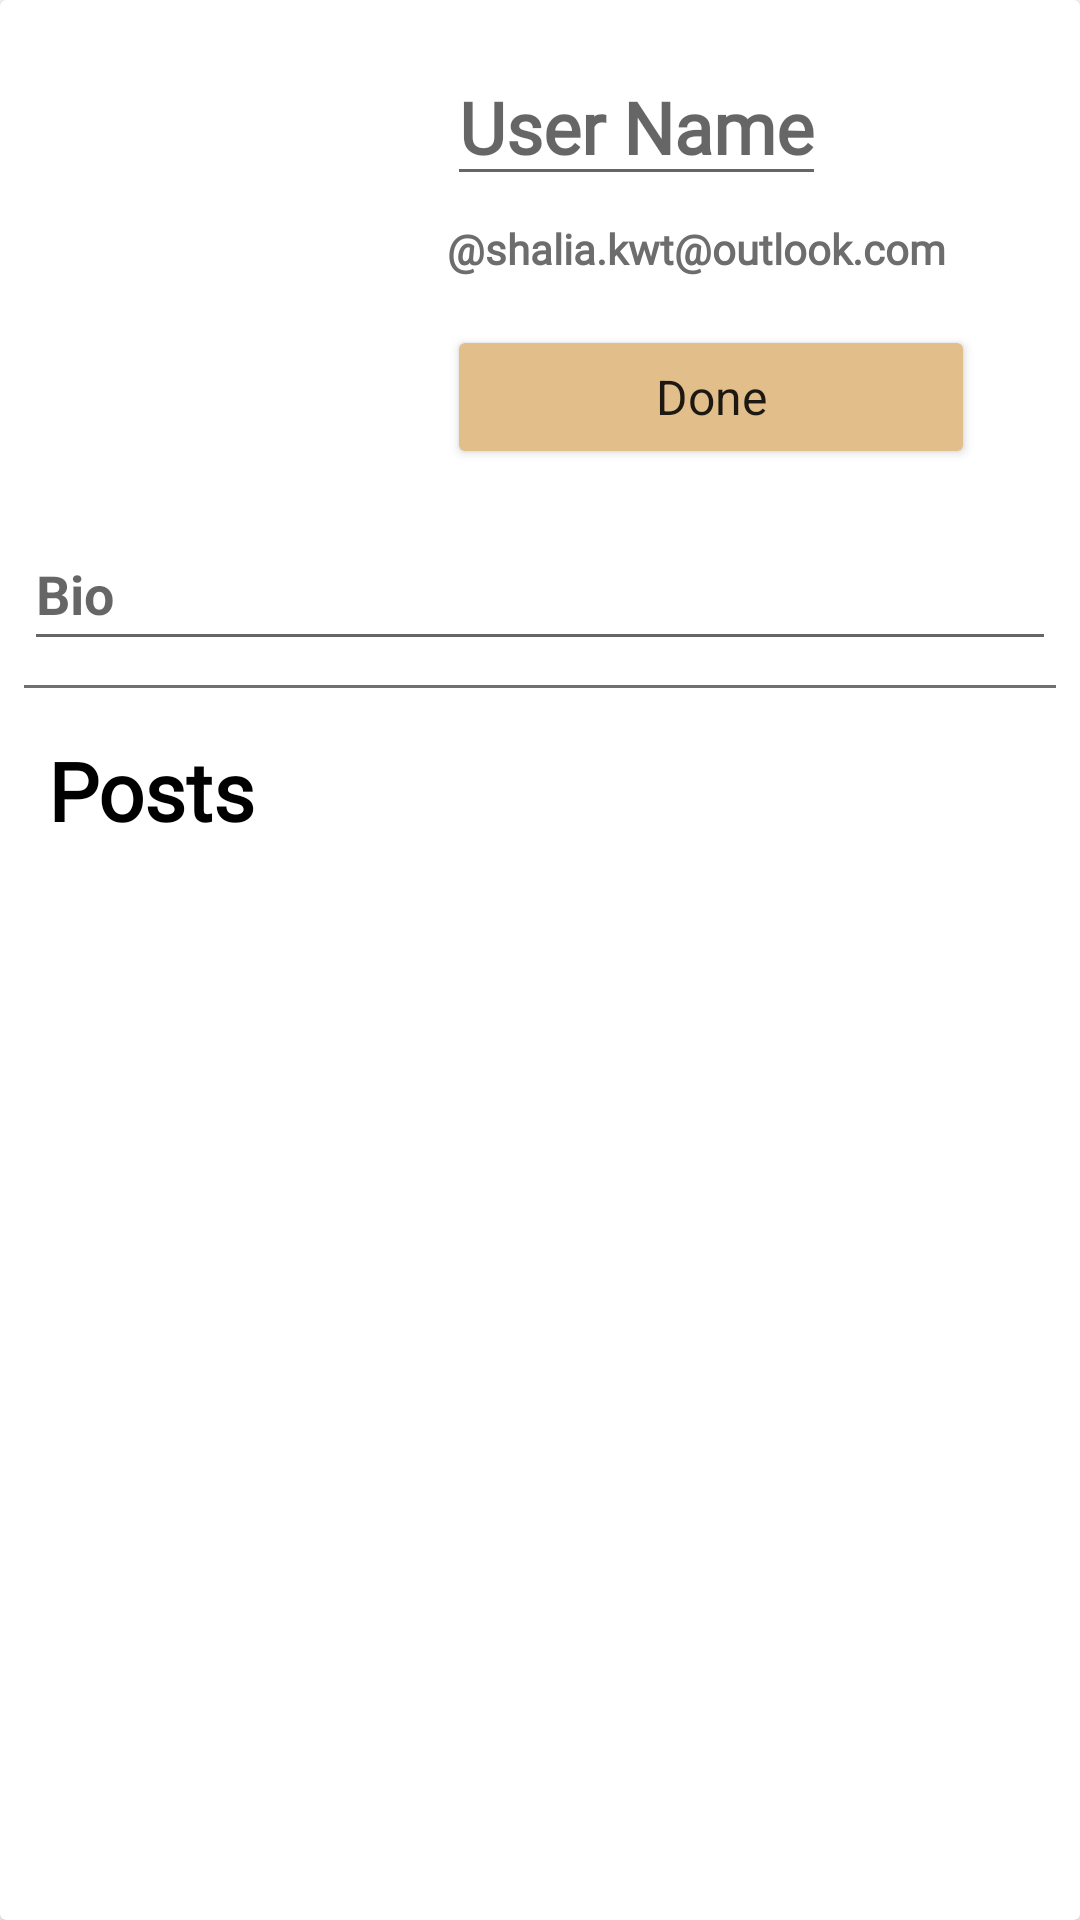

The Android layout XML behind this screen, and the referenced resources:
<!-- AndroidManifest.xml: application theme Theme.AllMightPedia -->
<!-- res/layout/edit_profile_layout.xml -->
<?xml version="1.0" encoding="utf-8"?>
<androidx.cardview.widget.CardView xmlns:android="http://schemas.android.com/apk/res/android"
    xmlns:app="http://schemas.android.com/apk/res-auto"
    xmlns:tools="http://schemas.android.com/tools"
    android:layout_width="match_parent"
    android:layout_height="match_parent"
    tools:context=".ui.profile.ProfileFragment" >

    <androidx.constraintlayout.widget.ConstraintLayout
        android:layout_width="match_parent"
        android:layout_height="match_parent">

        <com.google.android.material.imageview.ShapeableImageView
            android:id="@+id/user_edit_image_profile"
            android:layout_width="125dp"
            android:layout_height="0dp"
            android:layout_marginStart="8dp"
            android:layout_marginTop="8dp"
            android:layout_marginBottom="20dp"
            android:scaleType="fitXY"
            android:src="@drawable/nice_view_all_might"
            app:layout_constraintBottom_toTopOf="@+id/user_bio_profile"
            app:layout_constraintStart_toStartOf="parent"
            app:layout_constraintTop_toTopOf="parent"
            app:shapeAppearanceOverlay="@style/squareImageRoundedCorners" />

        <EditText
            android:id="@+id/user_name_edit_profile"
            android:layout_width="wrap_content"
            android:layout_height="0dp"
            android:layout_marginStart="16dp"
            android:layout_marginTop="16dp"
            android:fontFamily="@font/basic"
            android:hint="User Name"
            android:textColor="#000000"
            android:textSize="24sp"
            android:textStyle="bold"
            app:layout_constraintStart_toEndOf="@+id/user_edit_image_profile"
            app:layout_constraintTop_toTopOf="parent" />

        <TextView
            android:id="@+id/user_email_profile"
            android:layout_width="wrap_content"
            android:layout_height="0dp"
            android:layout_marginStart="16dp"
            android:layout_marginTop="8dp"
            android:fontFamily="@font/basic"
            android:text="@string/username"
            android:textColor="#6E6D6D"
            android:textStyle="bold"
            app:layout_constraintStart_toEndOf="@+id/user_edit_image_profile"
            app:layout_constraintTop_toBottomOf="@+id/user_name_edit_profile" />

        <Button
            android:id="@+id/edit_profile_btn"
            android:layout_width="176dp"
            android:layout_height="0dp"
            android:layout_marginStart="16dp"
            android:layout_marginTop="16dp"
            android:backgroundTint="#E1BE8A"
            android:fontFamily="sans-serif-thin"
            android:text="Done"
            android:textAllCaps="false"
            android:textSize="16sp"
            android:textStyle="bold"
            app:layout_constraintStart_toEndOf="@+id/user_edit_image_profile"
            app:layout_constraintTop_toBottomOf="@+id/user_email_profile" />

        <EditText
            android:id="@+id/user_bio_profile"
            android:layout_width="match_parent"
            android:layout_height="wrap_content"
            android:layout_marginStart="8dp"
            android:layout_marginTop="16dp"
            android:layout_marginEnd="8dp"
            android:hint="Bio "
            android:minHeight="48dp"
            android:textColor="#686868"
            android:textStyle="bold"
            app:layout_constraintEnd_toEndOf="parent"
            app:layout_constraintHorizontal_bias="0.5"
            app:layout_constraintStart_toStartOf="parent"
            app:layout_constraintTop_toBottomOf="@+id/edit_profile_btn" />

        <View
            android:id="@+id/divider"
            android:layout_width="0dp"
            android:layout_height="1dp"
            android:layout_marginStart="8dp"
            android:layout_marginTop="8dp"
            android:layout_marginEnd="8dp"
            android:background="#707070"
            app:layout_constraintEnd_toEndOf="parent"
            app:layout_constraintStart_toStartOf="parent"
            app:layout_constraintTop_toBottomOf="@+id/user_bio_profile" />

        <androidx.constraintlayout.widget.ConstraintLayout
            android:layout_width="match_parent"
            android:layout_height="0dp"
            app:layout_constraintBottom_toBottomOf="parent"
            app:layout_constraintEnd_toEndOf="parent"
            app:layout_constraintStart_toStartOf="parent"
            app:layout_constraintTop_toBottomOf="@+id/divider">

            <TextView
                android:id="@+id/textView30"
                android:layout_width="wrap_content"
                android:layout_height="wrap_content"
                android:layout_marginStart="16dp"
                android:layout_marginTop="16dp"
                android:fontFamily="@font/actor4"
                android:text="Posts"
                android:textColor="#000000"
                android:textSize="27sp"
                android:textStyle="bold"
                app:layout_constraintStart_toStartOf="parent"
                app:layout_constraintTop_toTopOf="parent" />

            <androidx.recyclerview.widget.RecyclerView
                android:id="@+id/posts_recycler"
                android:layout_width="match_parent"
                android:layout_height="0dp"
                android:layout_marginTop="8dp"
                app:layout_constraintBottom_toBottomOf="parent"
                app:layout_constraintEnd_toEndOf="parent"
                app:layout_constraintHorizontal_bias="0.5"
                app:layout_constraintStart_toStartOf="parent"
                app:layout_constraintTop_toBottomOf="@+id/textView30"
                tools:ignore="SpeakableTextPresentCheck"
                tools:layoutManager="androidx.recyclerview.widget.GridLayoutManager"
                tools:listitem="@layout/post_out_layout" />
        </androidx.constraintlayout.widget.ConstraintLayout>
    </androidx.constraintlayout.widget.ConstraintLayout>

</androidx.cardview.widget.CardView>
<!-- res/layout/post_out_layout.xml (included above) -->
<?xml version="1.0" encoding="utf-8"?>
<androidx.constraintlayout.widget.ConstraintLayout xmlns:android="http://schemas.android.com/apk/res/android"
    xmlns:app="http://schemas.android.com/apk/res-auto"
    android:layout_width="125dp"
    android:layout_height="125dp">

    <ImageView
        android:id="@+id/post_out_img"
        android:layout_width="wrap_content"
        android:layout_height="wrap_content"
        android:scaleType="centerCrop"
        app:layout_constraintBottom_toBottomOf="parent"
        app:layout_constraintEnd_toEndOf="parent"
        app:layout_constraintStart_toStartOf="parent"
        app:layout_constraintTop_toTopOf="parent"
        app:srcCompat="@drawable/all_might_yellow" />
</androidx.constraintlayout.widget.ConstraintLayout>
<!-- resources referenced by this layout -->
<resources>
  <!-- drawable all_might_yellow: jpg bitmap (drawable-v24, 581420 bytes) -->
  <string name="username">\@shalia.kwt@outlook.com</string>
  <style name="squareImageRoundedCorners">
          <item name="cornerFamily">rounded</item>
          <item name="cornerSize">5%</item>
      </style>
  <style name="Theme.AllMightPedia" parent="Theme.MaterialComponents.DayNight.DarkActionBar">
          
          <item name="colorPrimary">#F39C28</item>
          <item name="colorPrimaryVariant">#ED9722</item>
          <item name="colorOnPrimary">@color/white</item>
          
          <item name="colorSecondary">#FF3D00</item>
          <item name="colorSecondaryVariant">#B32B00</item>
          <item name="colorOnSecondary">@color/black</item>
          
          <item name="android:statusBarColor" tools:targetApi="l">?attr/colorPrimaryVariant</item>
          
      </style>
  <color name="white">#FFFFFFFF</color>
  <color name="black">#FF000000</color>
</resources>
